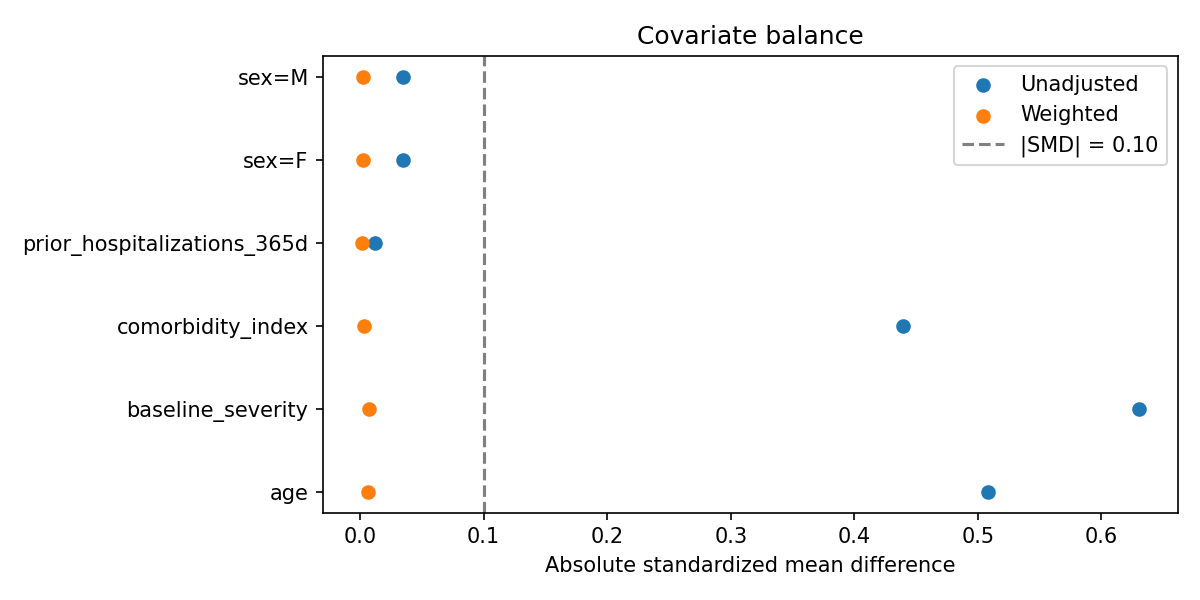

The table this chart was drawn from, first rows:
covariate, smd_before, smd_after
age, 0.5084, 0.006427
baseline_severity, 0.6302, 0.007002
comorbidity_index, 0.4396, 0.003026
prior_hospitalizations_365d, -0.01231, -0.001559
sex=F, -0.03464, -0.002634
sex=M, 0.03464, 0.002634
